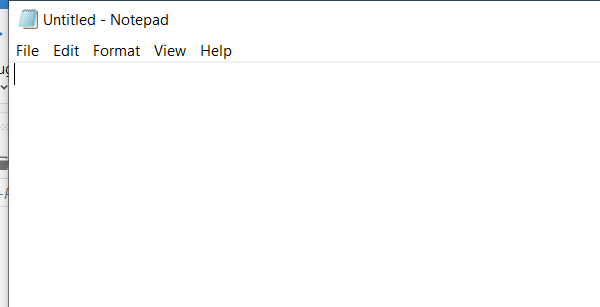
Task: ReFramework Interview Demo
Workflow: QuestionsDemo

Step 1: Open Application 'notepad.exe Untitled' on the element in window 'Untitled - Notepad' (notepad.exe)
